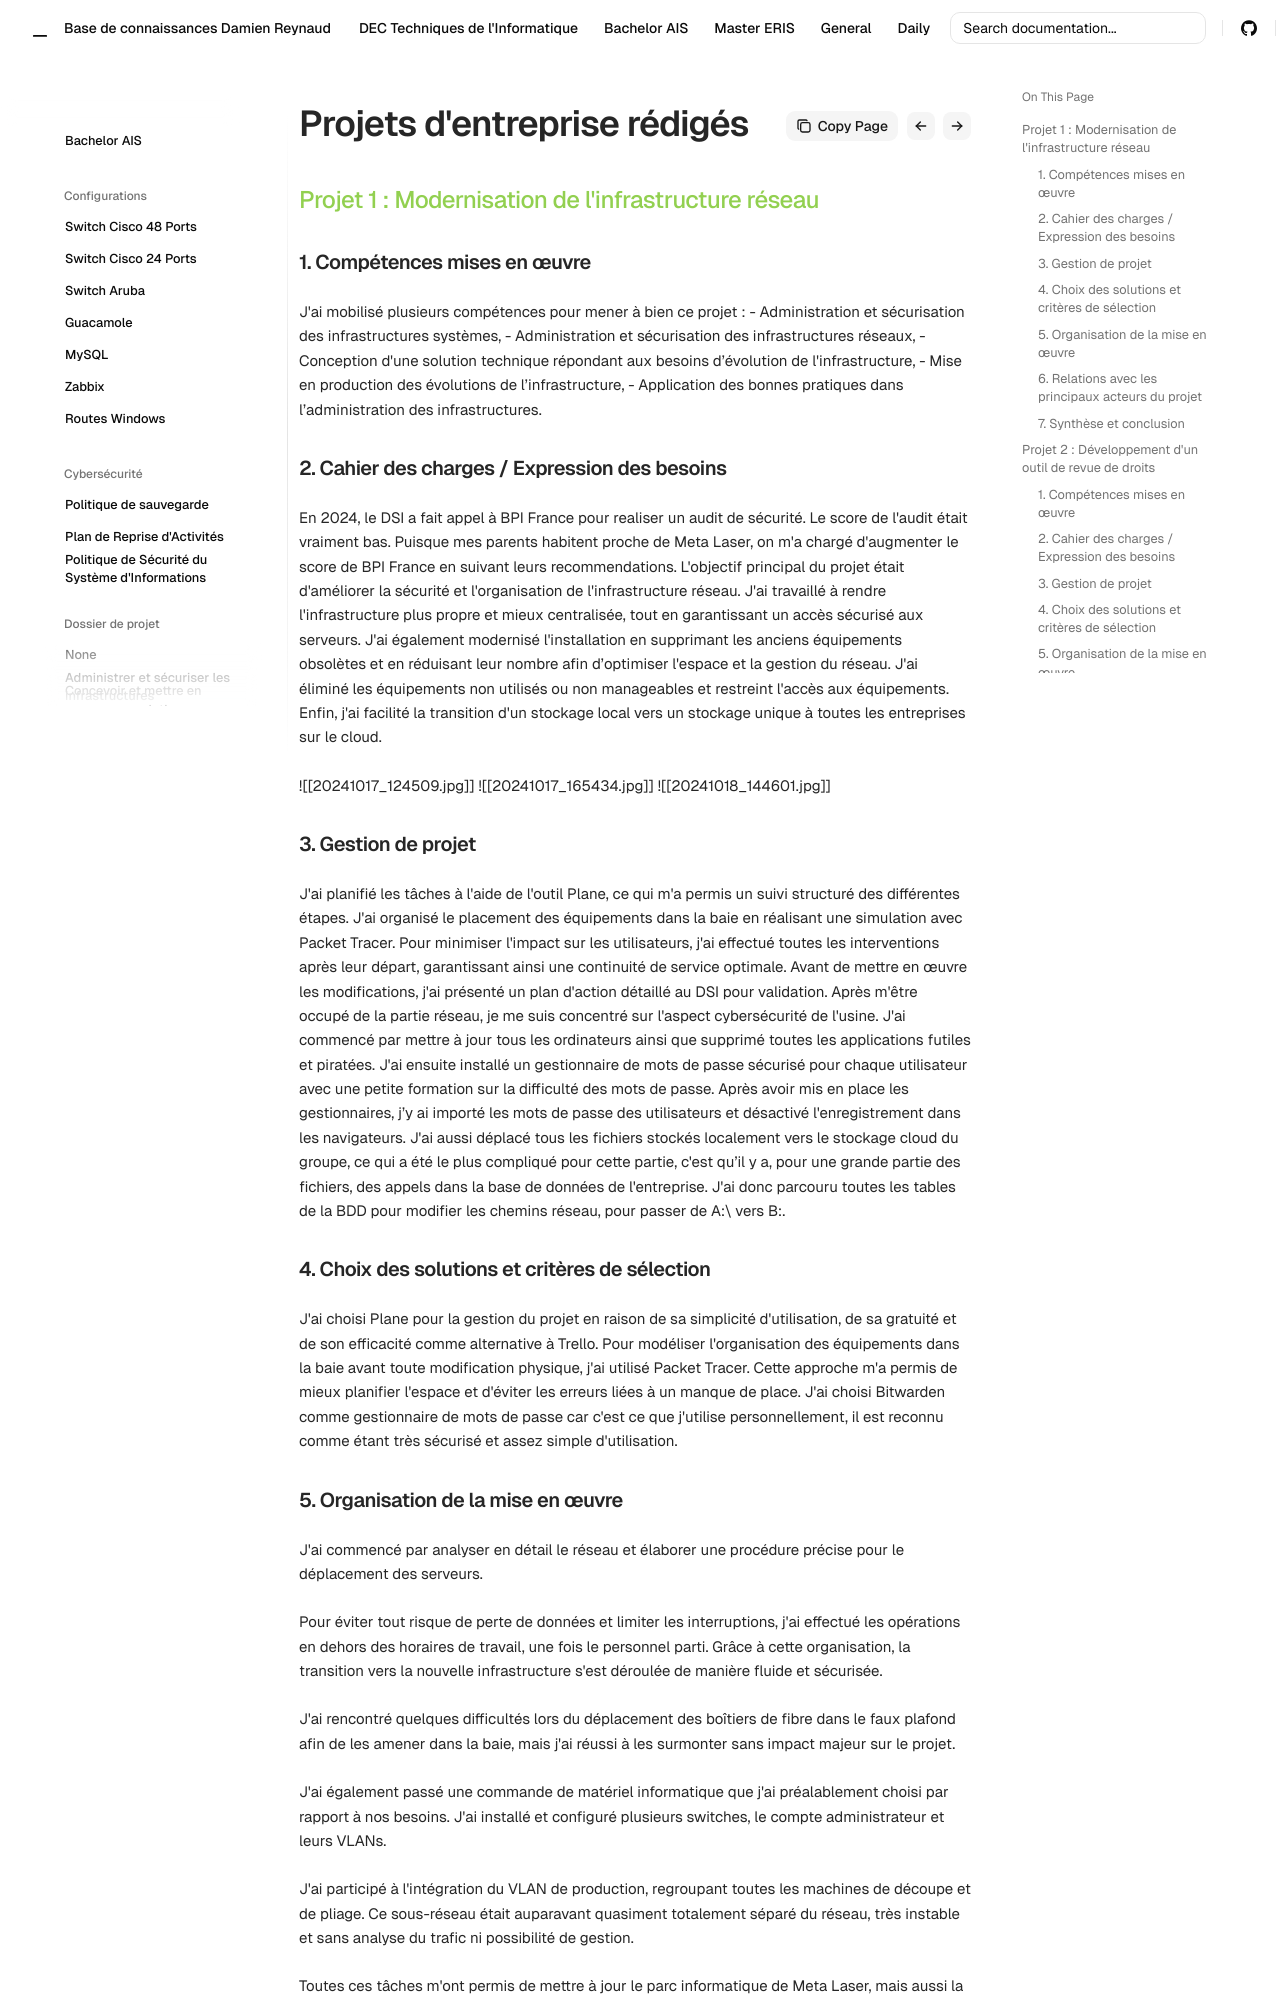

repository: Coockiepickle/Knowledge-Base · page: ais/dossier-projet/projet-entre-rediges/index.html · generator: mkdocs

## <font color="#92d050">Projet 1 : Modernisation de l'infrastructure réseau</font>

### 1. Compétences mises en œuvre

J'ai mobilisé plusieurs compétences pour mener à bien ce projet :
- Administration et sécurisation des infrastructures systèmes,
- Administration et sécurisation des infrastructures réseaux,
- Conception d'une solution technique répondant aux besoins d’évolution de l'infrastructure,
- Mise en production des évolutions de l’infrastructure,
- Application des bonnes pratiques dans l’administration des infrastructures.

### 2. Cahier des charges / Expression des besoins

En 2024, le DSI a fait appel à BPI France pour realiser un audit de sécurité. Le score de l'audit était vraiment bas. Puisque mes parents habitent proche de Meta Laser, on m'a chargé d'augmenter le score de BPI France en suivant leurs recommendations. L'objectif principal du projet était d'améliorer la sécurité et l'organisation de l'infrastructure réseau. J'ai travaillé à rendre l'infrastructure plus propre et mieux centralisée, tout en garantissant un accès sécurisé aux serveurs. J'ai également modernisé l'installation en supprimant les anciens équipements obsolètes et en réduisant leur nombre afin d’optimiser l'espace et la gestion du réseau. J'ai éliminé les équipements non utilisés ou non manageables et restreint l'accès aux équipements. Enfin, j'ai facilité la transition d'un stockage local vers un stockage unique à toutes les entreprises sur le cloud.

![[20241017_124509.jpg]]
![[20241017_165434.jpg]]
![[20241018_144601.jpg]]
### 3. Gestion de projet

J'ai planifié les tâches à l'aide de l'outil Plane, ce qui m'a permis un suivi structuré des différentes étapes. J'ai organisé le placement des équipements dans la baie en réalisant une simulation avec Packet Tracer. Pour minimiser l'impact sur les utilisateurs, j'ai effectué toutes les interventions après leur départ, garantissant ainsi une continuité de service optimale. Avant de mettre en œuvre les modifications, j'ai présenté un plan d'action détaillé au  DSI pour validation.
Après m'être occupé de la partie réseau, je me suis concentré sur l'aspect cybersécurité de l'usine. J'ai commencé par mettre à jour tous les ordinateurs ainsi que supprimé toutes les applications futiles et piratées. J'ai ensuite installé un gestionnaire de mots de passe sécurisé pour chaque utilisateur avec une petite formation sur la difficulté des mots de passe. Après avoir mis en place les gestionnaires, j’y ai importé les mots de passe des utilisateurs et désactivé l'enregistrement dans les navigateurs.
J'ai aussi déplacé tous les fichiers stockés localement vers le stockage cloud du groupe, ce qui a été le plus compliqué pour cette partie, c'est qu’il y a, pour une grande partie des fichiers, des appels dans la base de données de l'entreprise. J'ai donc parcouru toutes les tables de la BDD pour modifier les chemins réseau, pour passer de A:\ vers B:\.

### 4. Choix des solutions et critères de sélection

J'ai choisi Plane pour la gestion du projet en raison de sa simplicité d'utilisation, de sa gratuité et de son efficacité comme alternative à Trello. Pour modéliser l'organisation des équipements dans la baie avant toute modification physique, j'ai utilisé Packet Tracer. Cette approche m'a permis de mieux planifier l'espace et d'éviter les erreurs liées à un manque de place. J'ai choisi Bitwarden comme gestionnaire de mots de passe car c'est ce que j'utilise personnellement, il est reconnu comme étant très sécurisé et assez simple d'utilisation.
